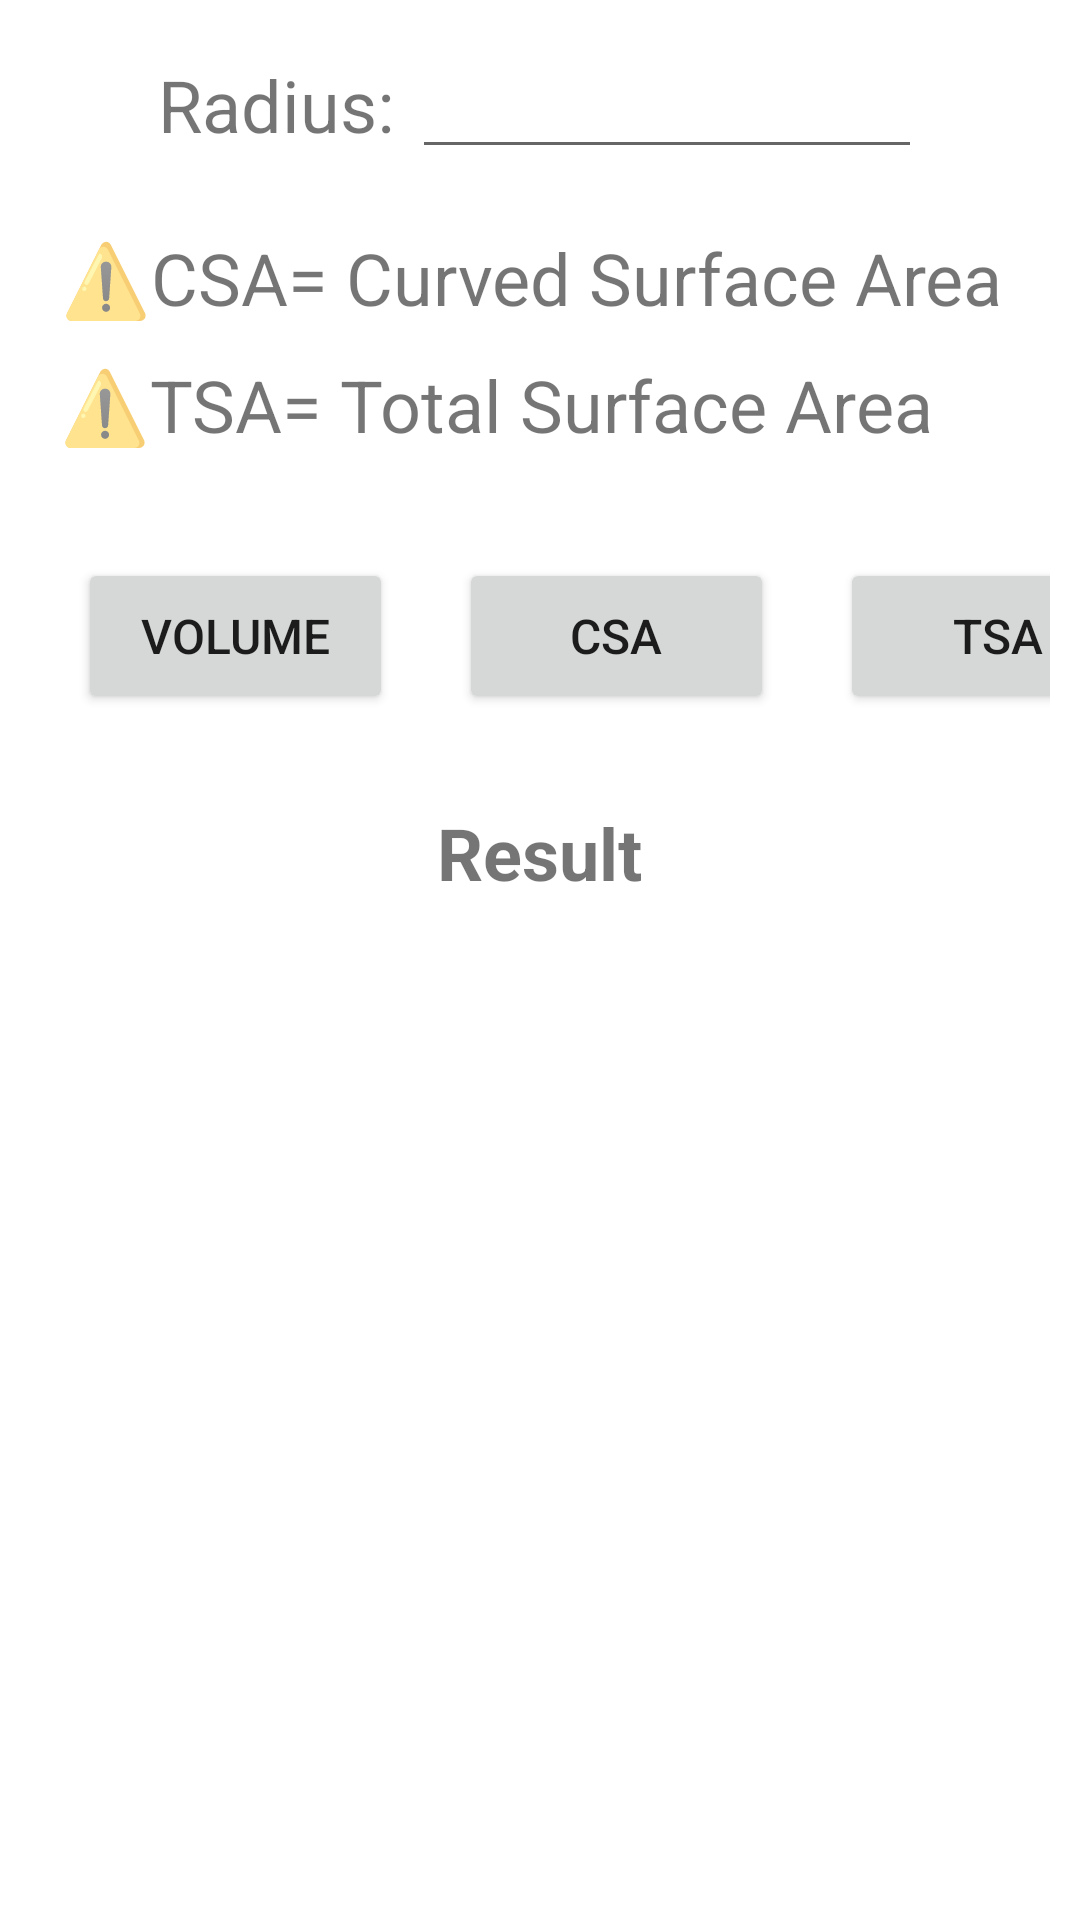

Write the Android layout XML for this screen, with the resource values it uses.
<!-- AndroidManifest.xml: application theme Theme.EveryCalc -->
<!-- res/layout/fragment_sphere.xml -->
<?xml version="1.0" encoding="utf-8"?>
<ScrollView xmlns:android="http://schemas.android.com/apk/res/android"
    xmlns:tools="http://schemas.android.com/tools"
    android:layout_width="match_parent"
    android:layout_height="match_parent"
    xmlns:app="http://schemas.android.com/apk/res-auto"
    tools:context=".SphereFragment">
    <LinearLayout
        android:layout_width="match_parent"
        android:layout_height="match_parent"
        android:orientation="vertical"
        android:gravity="center"
        android:layout_margin="10dp">
        <LinearLayout
            android:layout_width="wrap_content"
            android:layout_height="wrap_content"
            android:orientation="horizontal"
            android:layout_margin="5dp">

            <TextView
                android:id="@+id/lengthView"
                android:layout_width="wrap_content"
                android:layout_height="wrap_content"
                android:gravity="center_horizontal|center_vertical"
                android:text="Radius: "
                android:textSize="24sp" />

            <EditText
                android:id="@+id/radius"
                android:layout_width="170dp"
                android:layout_height="wrap_content"
                android:inputType="numberDecimal"
                tools:ignore="SpeakableTextPresentCheck,TouchTargetSizeCheck" />
        </LinearLayout>
        <LinearLayout
            android:layout_width="wrap_content"
            android:layout_height="wrap_content"
            android:orientation="horizontal"
            android:layout_margin="5dp"/>
        <LinearLayout
            android:layout_width="wrap_content"
            android:layout_height="wrap_content"
            android:orientation="vertical">

            <TextView
                android:id="@+id/note1View"
                android:layout_width="wrap_content"
                android:layout_height="wrap_content"
                android:layout_margin="5dp"
                android:gravity="center_horizontal|center_vertical"
                android:text="⚠️CSA= Curved Surface Area "
                android:textSize="24sp" />
            <TextView
                android:id="@+id/note2View"
                android:layout_width="wrap_content"
                android:layout_height="wrap_content"
                android:gravity="center_horizontal|center_vertical"
                android:text="⚠️TSA= Total Surface Area "
                android:layout_margin="5dp"
                android:textSize="24sp" />
        </LinearLayout>
        <LinearLayout
            android:layout_width="wrap_content"
            android:layout_height="wrap_content"
            android:orientation="horizontal"
            android:layout_gravity="center_horizontal"
            android:layout_marginTop="30dp">
            <Button
                android:id="@+id/volume"
                android:layout_width="105dp"
                android:layout_height="52dp"
                android:layout_marginStart="16dp"
                android:layout_marginEnd="11dp"
                android:text="Volume"
                android:textSize="16sp"
                app:iconPadding="8dp"
                app:layout_constraintBottom_toBottomOf="parent"
                app:layout_constraintEnd_toStartOf="@+id/csa"
                app:layout_constraintStart_toStartOf="parent"
                app:layout_constraintTop_toTopOf="parent"
                app:layout_constraintVertical_bias="0.459" />

            <Button
                android:id="@+id/csa"
                android:layout_width="105dp"
                android:layout_height="52dp"
                android:layout_marginStart="11dp"
                android:layout_marginEnd="11dp"
                android:text="CSA"
                android:textSize="16sp"
                app:layout_constraintBottom_toBottomOf="parent"
                app:layout_constraintEnd_toStartOf="@+id/tsa"
                app:layout_constraintStart_toEndOf="@+id/volume"
                app:layout_constraintTop_toTopOf="parent"
                app:layout_constraintVertical_bias="0.459" />
            <Button
                android:id="@+id/tsa"
                android:layout_width="105dp"
                android:layout_height="52dp"
                android:layout_marginStart="11dp"
                android:layout_marginEnd="11dp"
                android:text="TSA"
                android:textSize="16sp"
                app:layout_constraintBottom_toBottomOf="parent"
                app:layout_constraintEnd_toEndOf="parent"
                app:layout_constraintHorizontal_bias="0.0"
                app:layout_constraintStart_toEndOf="@+id/csa"
                app:layout_constraintTop_toTopOf="parent"
                app:layout_constraintVertical_bias="0.459" />
        </LinearLayout>

        <TextView
            android:id="@+id/result"
            android:layout_width="wrap_content"
            android:layout_height="wrap_content"
            android:layout_marginStart="40dp"
            android:layout_marginTop="30dp"
            android:layout_marginEnd="40dp"
            android:gravity="center|center_horizontal"
            android:text="Result"
            android:textSize="24sp"
            android:textStyle="bold"
            app:layout_constraintBottom_toBottomOf="parent"
            app:layout_constraintEnd_toEndOf="parent"
            app:layout_constraintHorizontal_bias="0.498"
            app:layout_constraintStart_toStartOf="parent"
            app:layout_constraintTop_toTopOf="parent"
            app:layout_constraintVertical_bias="0.602" />
    </LinearLayout>


</ScrollView>
<!-- resources referenced by this layout -->
<resources>
  <style name="Theme.EveryCalc" parent="Theme.MaterialComponents.DayNight.NoActionBar">
          
          <item name="colorPrimary">#FBAF19</item>
          <item name="colorPrimaryVariant">#FBAF19</item>
          <item name="colorOnPrimary">@color/white</item>
          
          <item name="colorSecondary">@color/teal_200</item>
          <item name="colorSecondaryVariant">@color/teal_700</item>
          <item name="colorOnSecondary">@color/black</item>
          
          <item name="android:statusBarColor" tools:targetApi="l">?attr/colorPrimaryVariant</item>
          
      </style>
  <color name="white">#FFFFFFFF</color>
  <color name="teal_200">#FF03DAC5</color>
  <color name="teal_700">#FF018786</color>
  <color name="black">#FF000000</color>
</resources>
